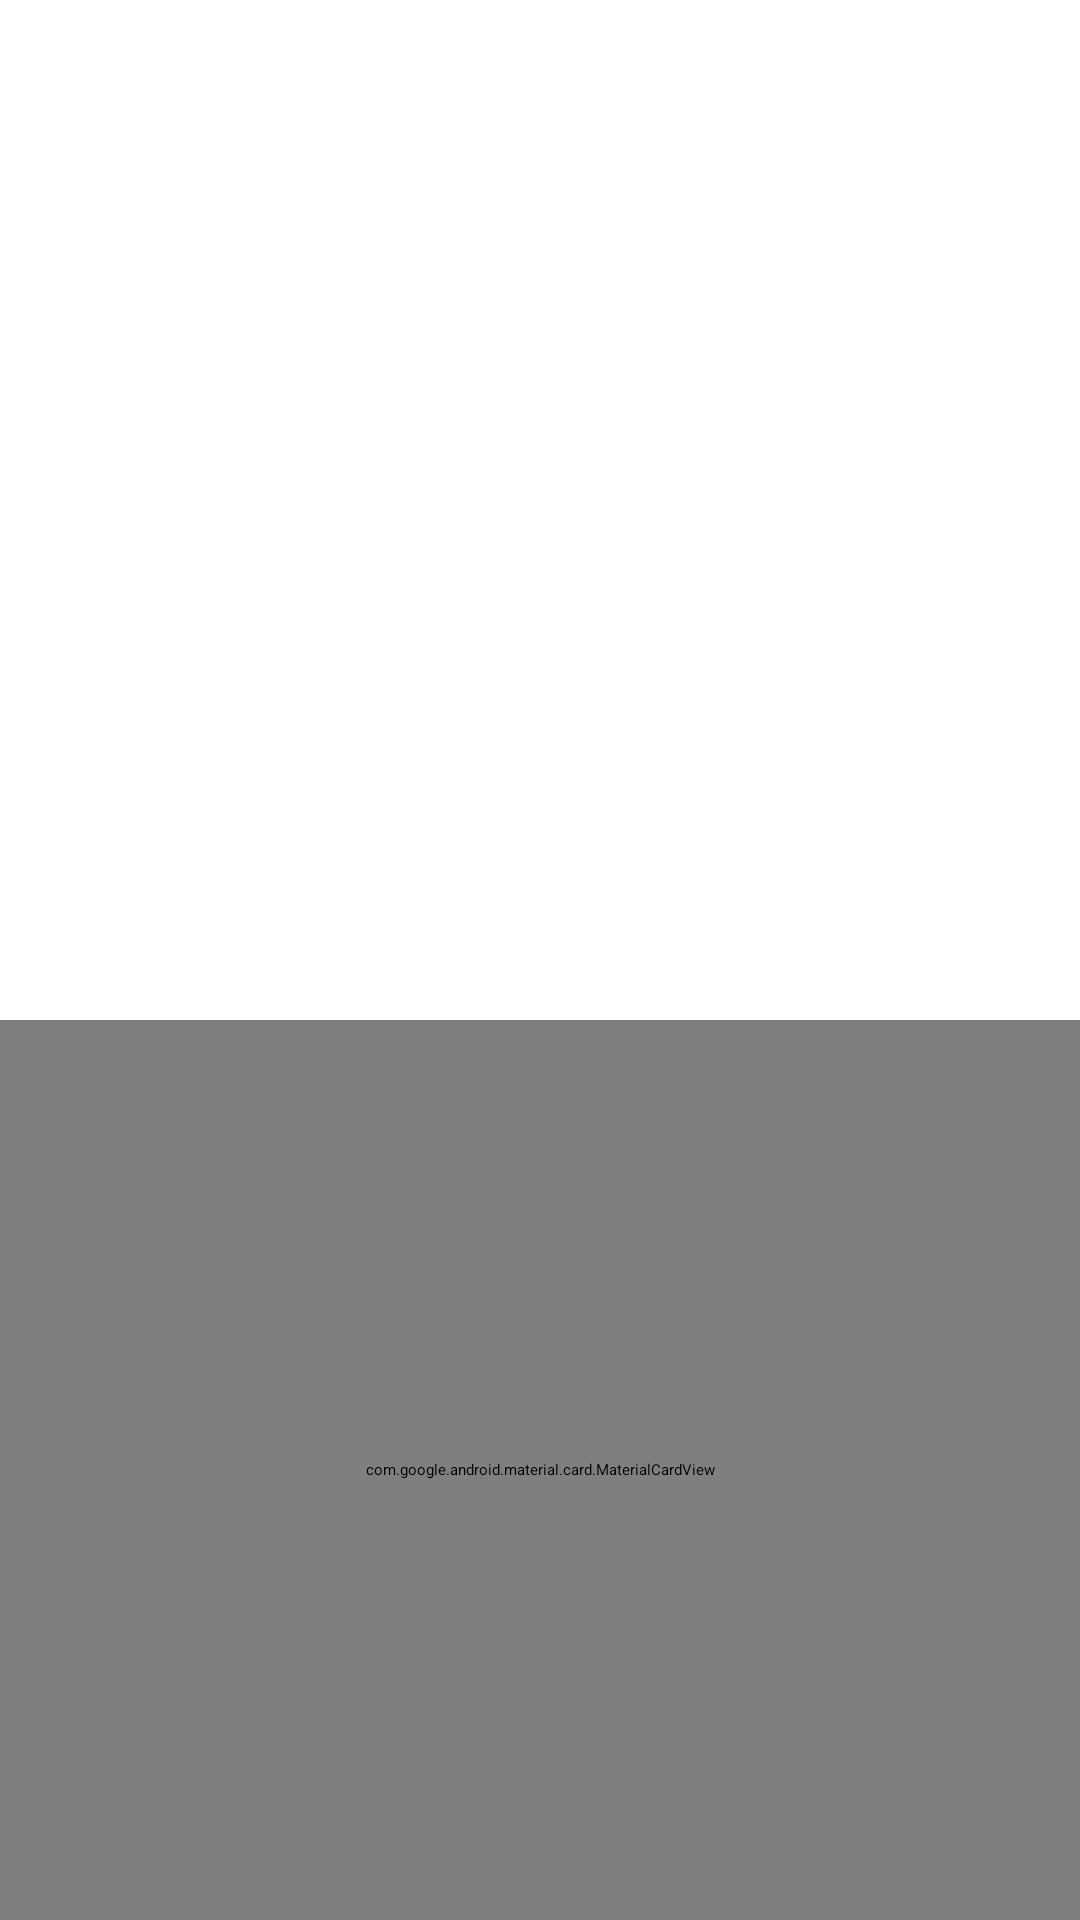

Produce the Android XML layout that renders to this screen, including the resource entries it uses.
<!-- AndroidManifest.xml: application theme Theme.WavesOfFood -->
<!-- res/layout/activity_on_board_third.xml -->
<?xml version="1.0" encoding="utf-8"?>
<androidx.constraintlayout.widget.ConstraintLayout xmlns:android="http://schemas.android.com/apk/res/android"
    xmlns:app="http://schemas.android.com/apk/res-auto"
    xmlns:tools="http://schemas.android.com/tools"
    android:id="@+id/main"
    android:layout_width="match_parent"
    android:layout_height="match_parent"
    tools:context=".OnBoardActivityThird">

    
    <ImageView
        android:id="@+id/backgroundImage"
        android:layout_width="match_parent"
        android:layout_height="700dp"
        android:scaleType="centerCrop"
        android:src="@drawable/cake_bg"
        app:layout_constraintTop_toTopOf="parent"
         />

    
    <com.google.android.material.card.MaterialCardView
        android:id="@+id/cardView5"
        android:layout_width="match_parent"
        android:layout_height="300dp"
        app:cardElevation="12dp"
        app:cardBackgroundColor="@android:color/white"
        app:shapeAppearanceOverlay="@style/TopRoundedCardShape"
        app:layout_constraintBottom_toBottomOf="parent"
        app:layout_constraintStart_toStartOf="parent"
        app:layout_constraintEnd_toEndOf="parent">

        <androidx.constraintlayout.widget.ConstraintLayout
            android:layout_width="match_parent"
            android:layout_height="match_parent">

            <ImageView
                android:id="@+id/imageView5"
                android:layout_width="wrap_content"
                android:layout_height="wrap_content"
                android:layout_marginTop="35dp"
                android:src="@drawable/fastdeliveryboy"
                app:layout_constraintTop_toTopOf="parent"
                app:layout_constraintStart_toStartOf="parent"
                app:layout_constraintEnd_toEndOf="parent" />

            <TextView
                android:id="@+id/textView22"
                android:layout_width="wrap_content"
                android:layout_height="wrap_content"
                android:layout_marginTop="14dp"
                android:text="Fast Delivery"
                android:textColor="#e95221"
                android:textSize="35sp"
                android:textStyle="bold"
                app:layout_constraintTop_toBottomOf="@id/imageView5"
                app:layout_constraintStart_toStartOf="parent"
                app:layout_constraintEnd_toEndOf="parent" />

            <TextView
                android:id="@+id/textView24"
                android:layout_width="272dp"
                android:layout_height="wrap_content"
                android:layout_marginTop="14dp"
                android:gravity="center"
                android:text="Lorem ipsum dolor sit amet, consectetur adipiscing elit, sed do eiusmod tempor incididunt ut labore et dolore magna."
                app:layout_constraintTop_toBottomOf="@id/textView22"
                app:layout_constraintStart_toStartOf="parent"
                app:layout_constraintEnd_toEndOf="parent" />

            <androidx.constraintlayout.widget.ConstraintLayout
                android:layout_width="wrap_content"
                android:layout_height="wrap_content"
                android:layout_marginTop="14dp"
                app:layout_constraintTop_toBottomOf="@id/textView24"
                app:layout_constraintStart_toStartOf="parent"
                app:layout_constraintEnd_toEndOf="parent">

                <ImageButton
                    android:id="@+id/getstartedbutton"
                    android:layout_width="wrap_content"
                    android:layout_height="wrap_content"
                    android:background="@android:color/transparent"
                    android:src="@drawable/buttononboard"
                    app:layout_constraintTop_toTopOf="parent"
                    app:layout_constraintBottom_toBottomOf="parent"
                    app:layout_constraintStart_toStartOf="parent"
                    app:layout_constraintEnd_toEndOf="parent" />

                <TextView
                    android:layout_width="match_parent"
                    android:layout_height="match_parent"
                    android:gravity="center"
                    android:text="Get Started"
                    android:textColor="@android:color/white"
                    android:textSize="16sp"
                    android:textStyle="bold"
                    app:layout_constraintTop_toTopOf="@+id/getstartedbutton"
                    app:layout_constraintBottom_toBottomOf="@+id/getstartedbutton"
                    app:layout_constraintStart_toStartOf="@+id/getstartedbutton"
                    app:layout_constraintEnd_toEndOf="@+id/getstartedbutton" />
            </androidx.constraintlayout.widget.ConstraintLayout>

        </androidx.constraintlayout.widget.ConstraintLayout>
    </com.google.android.material.card.MaterialCardView>

</androidx.constraintlayout.widget.ConstraintLayout>
<!-- resources referenced by this layout -->
<resources>
  <!-- drawable buttononboard (drawable) -->
  <vector xmlns:android="http://schemas.android.com/apk/res/android"
      android:width="133dp"
      android:height="36dp"
      android:viewportWidth="133"
      android:viewportHeight="36">
    <path
        android:pathData="M18,0.5L115,0.5A17.5,17.5 0,0 1,132.5 18L132.5,18A17.5,17.5 0,0 1,115 35.5L18,35.5A17.5,17.5 0,0 1,0.5 18L0.5,18A17.5,17.5 0,0 1,18 0.5z"
        android:fillColor="#E95322"/>
    <path
        android:strokeWidth="1"
        android:pathData="M18,0.5L115,0.5A17.5,17.5 0,0 1,132.5 18L132.5,18A17.5,17.5 0,0 1,115 35.5L18,35.5A17.5,17.5 0,0 1,0.5 18L0.5,18A17.5,17.5 0,0 1,18 0.5z"
        android:fillColor="#00000000"
        android:strokeColor="#E95322"/>
  </vector>
  <style name="TopRoundedCardShape" parent="ShapeAppearance.Material3.MediumComponent">
          <item name="cornerSizeTopLeft">32dp</item>
          <item name="cornerSizeTopRight">32dp</item>
          <item name="cornerSizeBottomLeft">0dp</item>
          <item name="cornerSizeBottomRight">0dp</item>
      </style>
</resources>
